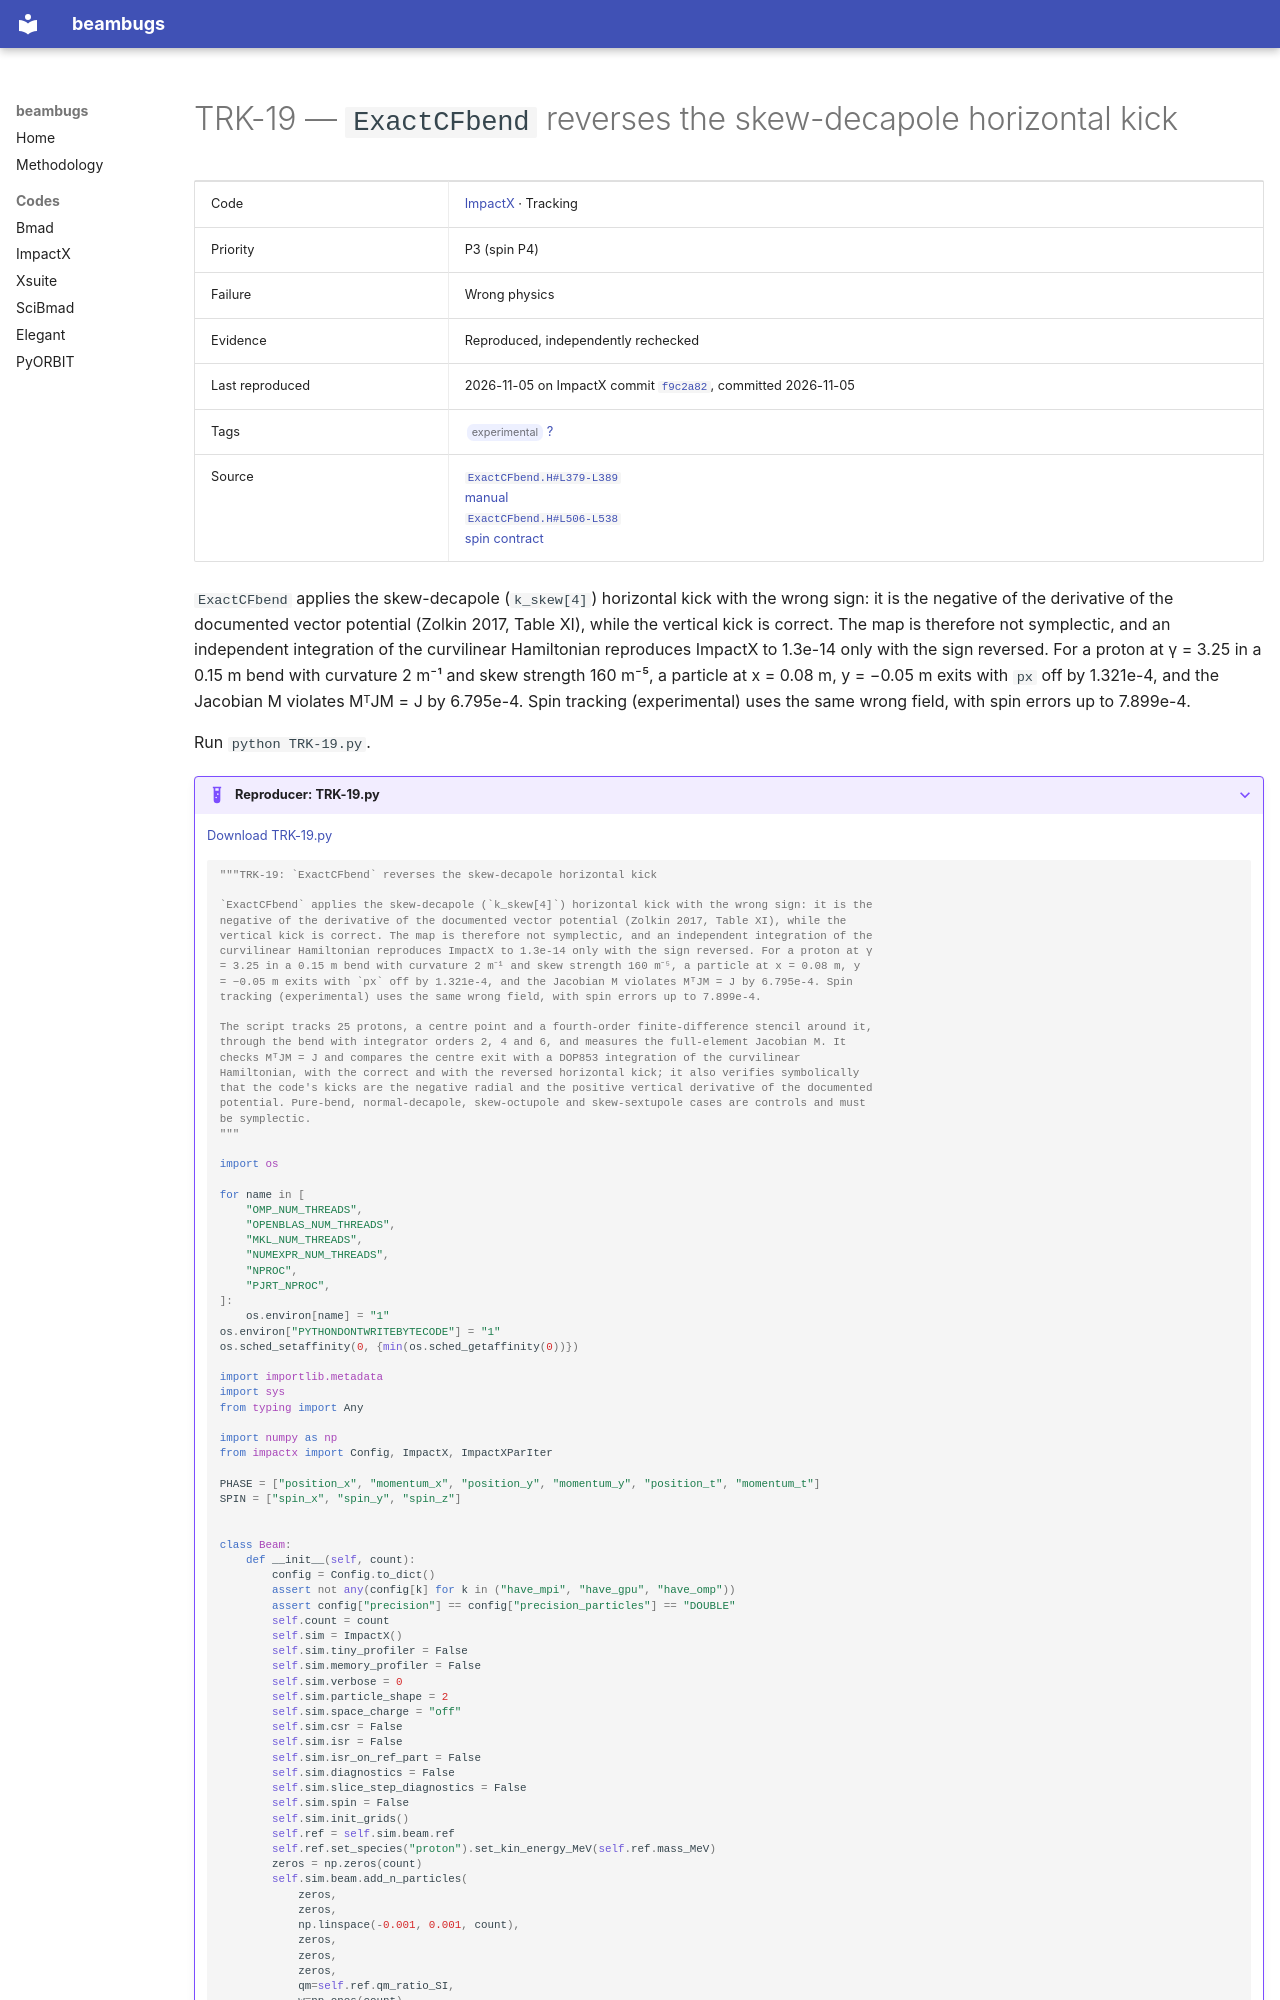

repository: nikitakuklev/beambugs · page: impactx/TRK-19/index.html · generator: mkdocs

---
title: "TRK-19: ExactCFbend reverses the skew-decapole horizontal kick"
hide:
  - toc
---

# TRK-19 — `ExactCFbend` reverses the skew-decapole horizontal kick

| | |
|---|---|
| Code | [ImpactX](../index.md) · Tracking |
| Priority | P3 (spin P4) |
| Failure | Wrong physics |
| Evidence | Reproduced, independently rechecked |
| Last reproduced | 2026-11-05 on ImpactX commit [`f9c2a82`](https://github.com/BLAST-ImpactX/impactx/commit/f9c2a82e24b7), committed 2026-11-05 |
| Tags | <span class="bb-tag">experimental</span> [?](../../methodology.md#tags) |
| Source | [`ExactCFbend.H#L379-L389`](https://github.com/BLAST-ImpactX/impactx/blob/b701a6e9d1f9e30cefb9a3e18e82ae7e02b9d943/src/elements/ExactCFbend.H#L379-L389)<br>[manual](https://github.com/BLAST-ImpactX/impactx/blob/615921c6867c895cf3a8fcf1d12991079d0f7d75/docs/source/usage/python.rst#L2073-L2099)<br>[`ExactCFbend.H#L506-L538`](https://github.com/BLAST-ImpactX/impactx/blob/615921c6867c895cf3a8fcf1d12991079d0f7d75/src/elements/ExactCFbend.H#L506-L538)<br>[spin contract](https://github.com/BLAST-ImpactX/impactx/blob/615921c6867c895cf3a8fcf1d12991079d0f7d75/docs/source/usage/parameters.rst#L2792-L2800) |

`ExactCFbend` applies the skew-decapole (`k_skew[4]`) horizontal kick with the wrong sign: it is the negative of the derivative of the documented vector potential (Zolkin 2017, Table XI), while the vertical kick is correct. The map is therefore not symplectic, and an independent integration of the curvilinear Hamiltonian reproduces ImpactX to 1.3e-14 only with the sign reversed. For a proton at γ = 3.25 in a 0.15 m bend with curvature 2 m⁻¹ and skew strength 160 m⁻⁵, a particle at x = 0.08 m, y = −0.05 m exits with `px` off by 1.321e-4, and the Jacobian M violates MᵀJM = J by 6.795e-4. Spin tracking (experimental) uses the same wrong field, with spin errors up to 7.899e-4.

Run `python TRK-19.py`.

??? example "Reproducer: TRK-19.py"

    [Download TRK-19.py](TRK-19.py)

    ```python
    """TRK-19: `ExactCFbend` reverses the skew-decapole horizontal kick

    `ExactCFbend` applies the skew-decapole (`k_skew[4]`) horizontal kick with the wrong sign: it is the
    negative of the derivative of the documented vector potential (Zolkin 2017, Table XI), while the
    vertical kick is correct. The map is therefore not symplectic, and an independent integration of the
    curvilinear Hamiltonian reproduces ImpactX to 1.3e-14 only with the sign reversed. For a proton at γ
    = 3.25 in a 0.15 m bend with curvature 2 m⁻¹ and skew strength 160 m⁻⁵, a particle at x = 0.08 m, y
    = −0.05 m exits with `px` off by 1.321e-4, and the Jacobian M violates MᵀJM = J by 6.795e-4. Spin
    tracking (experimental) uses the same wrong field, with spin errors up to 7.899e-4.

    The script tracks 25 protons, a centre point and a fourth-order finite-difference stencil around it,
    through the bend with integrator orders 2, 4 and 6, and measures the full-element Jacobian M. It
    checks MᵀJM = J and compares the centre exit with a DOP853 integration of the curvilinear
    Hamiltonian, with the correct and with the reversed horizontal kick; it also verifies symbolically
    that the code's kicks are the negative radial and the positive vertical derivative of the documented
    potential. Pure-bend, normal-decapole, skew-octupole and skew-sextupole cases are controls and must
    be symplectic.
    """

    import os

    for name in [
        "OMP_NUM_THREADS",
        "OPENBLAS_NUM_THREADS",
        "MKL_NUM_THREADS",
        "NUMEXPR_NUM_THREADS",
        "NPROC",
        "PJRT_NPROC",
    ]:
        os.environ[name] = "1"
    os.environ["PYTHONDONTWRITEBYTECODE"] = "1"
    os.sched_setaffinity(0, {min(os.sched_getaffinity(0))})

    import importlib.metadata
    import sys
    from typing import Any

    import numpy as np
    from impactx import Config, ImpactX, ImpactXParIter

    PHASE = ["position_x", "momentum_x", "position_y", "momentum_y", "position_t", "momentum_t"]
    SPIN = ["spin_x", "spin_y", "spin_z"]


    class Beam:
        def __init__(self, count):
            config = Config.to_dict()
            assert not any(config[k] for k in ("have_mpi", "have_gpu", "have_omp"))
            assert config["precision"] == config["precision_particles"] == "DOUBLE"
            self.count = count
            self.sim = ImpactX()
            self.sim.tiny_profiler = False
            self.sim.memory_profiler = False
            self.sim.verbose = 0
            self.sim.particle_shape = 2
            self.sim.space_charge = "off"
            self.sim.csr = False
            self.sim.isr = False
            self.sim.isr_on_ref_part = False
            self.sim.diagnostics = False
            self.sim.slice_step_diagnostics = False
            self.sim.spin = False
            self.sim.init_grids()
            self.ref = self.sim.beam.ref
            self.ref.set_species("proton").set_kin_energy_MeV(self.ref.mass_MeV)
            zeros = np.zeros(count)
            self.sim.beam.add_n_particles(
                zeros,
                zeros,
                np.linspace(-0.001, 0.001, count),
                zeros,
                zeros,
                zeros,
                qm=self.ref.qm_ratio_SI,
                w=np.ones(count),
            )
